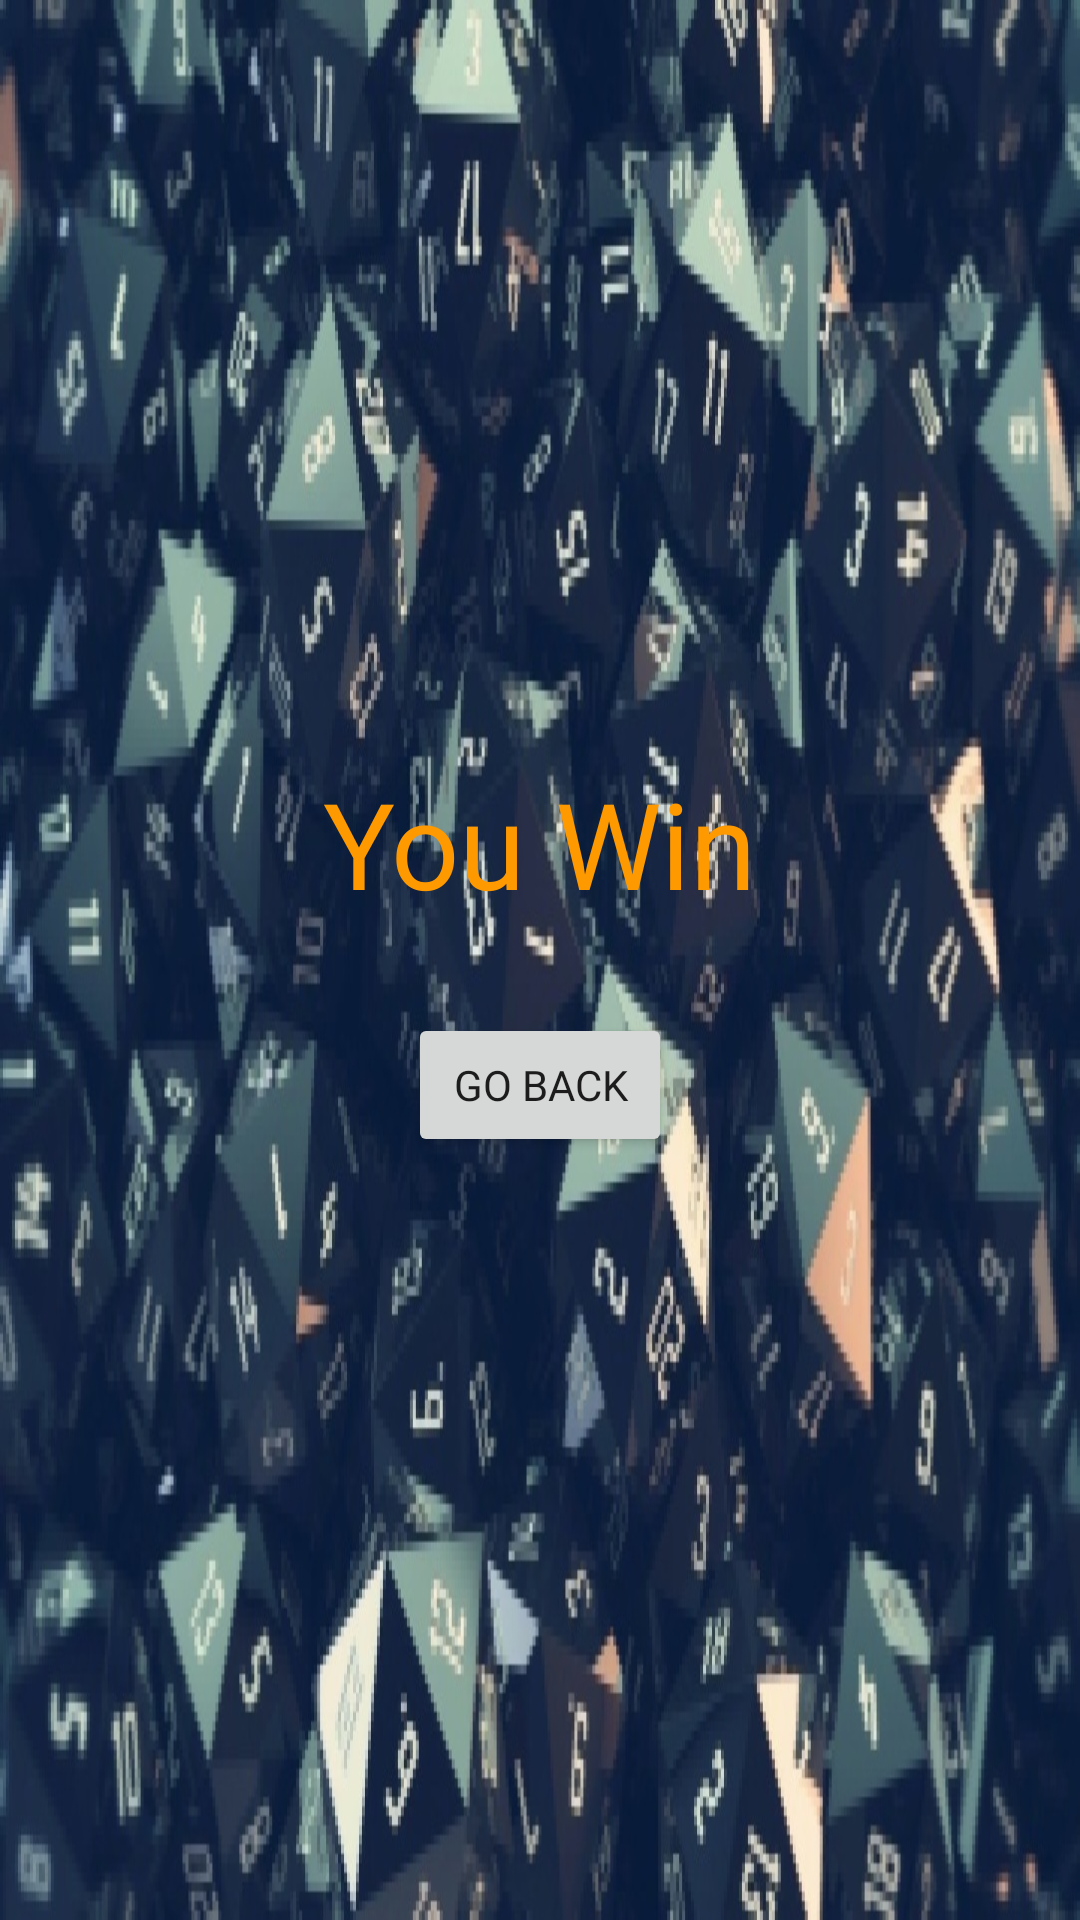

This screen was rendered from an Android layout file. Write that file and the resources it references.
<!-- AndroidManifest.xml: application theme GameTheme -->
<!-- res/layout/activity_win.xml -->
<?xml version="1.0" encoding="utf-8"?>
<LinearLayout xmlns:android="http://schemas.android.com/apk/res/android"
    xmlns:tools="http://schemas.android.com/tools"
    android:layout_width="match_parent"
    android:orientation="vertical"
    android:gravity="center"
    android:layout_height="match_parent"
    tools:context=".WinActivity"
    android:background="@drawable/dice_screen_horizontal_pixel">

    <TextView
        android:id="@+id/textView4"
        android:layout_width="wrap_content"
        android:layout_height="wrap_content"
        android:layout_margin="15dp"
        android:fontFamily="@font/press_start_2p"
        android:text="@string/you_win"
        android:textColor="@color/colorOrange"
        android:textSize="40dp" />

    <Button
        android:id="@+id/button"
        android:layout_width="wrap_content"
        android:layout_height="wrap_content"
        android:layout_margin="15dp"
        android:fontFamily="@font/press_start_2p"
        android:text="@string/go_back" />
</LinearLayout>
<!-- resources referenced by this layout -->
<resources>
  <color name="colorOrange">#ff9900</color>
  <!-- drawable dice_screen_horizontal_pixel: jpg bitmap (drawable, 202564 bytes) -->
  <string name="go_back">Go Back</string>
  <string name="you_win">You Win</string>
  <style name="GameTheme" parent="Theme.AppCompat.Light.NoActionBar">
          
          <item name="colorPrimary">@color/colorBlack</item>
          <item name="colorPrimaryDark">@color/colorOrange</item>
          <item name="colorAccent">@color/colorRed</item>
      </style>
  <color name="colorBlack">#07070A</color>
  <color name="colorRed">#E3170A</color>
</resources>
